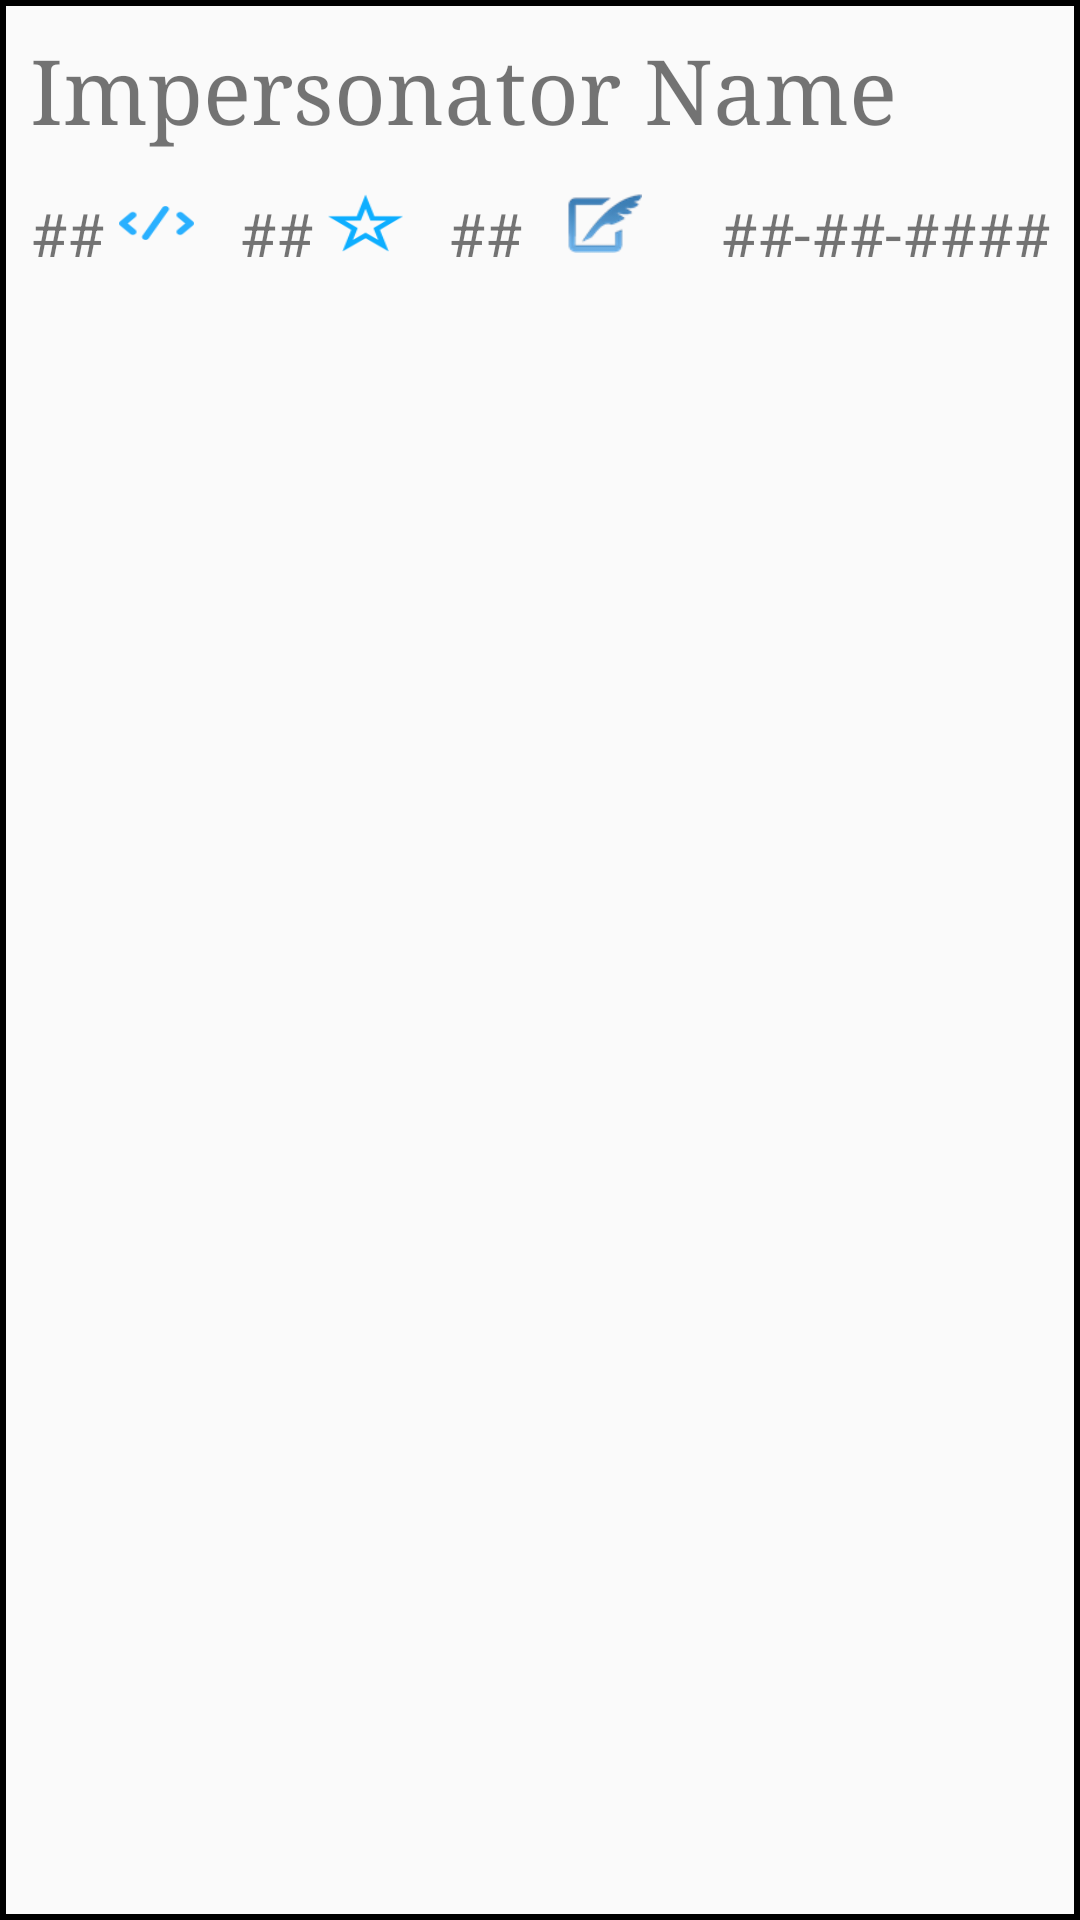

The Android layout XML behind this screen, and the referenced resources:
<!-- AndroidManifest.xml: application theme AppTheme -->
<!-- res/layout/util_impersonator_selectable.xml -->
<?xml version="1.0" encoding="utf-8"?>
<LinearLayout
    xmlns:android="http://schemas.android.com/apk/res/android"
    xmlns:tools="http://schemas.android.com/tools"
    xmlns:app="http://schemas.android.com/apk/res-auto"
    android:layout_margin="3dp"
    android:layout_width="match_parent"
    android:layout_height="wrap_content"
    tools:context="com.github.jackkell.mimicryproject.testactivities.GetTimelineActivity"
    android:orientation="vertical"
    android:background="@drawable/customborder">

    <TextView
        android:id="@+id/tvImpersonatorName"
        android:layout_width="match_parent"
        android:layout_height="wrap_content"
        android:typeface="serif"
        android:text="Impersonator Name"
        android:textSize="@dimen/h3"
        android:paddingBottom="15sp"/>

    <LinearLayout
        android:layout_width="match_parent"
        android:layout_height="wrap_content"
        android:orientation="horizontal">

        <TextView
            android:id="@+id/tvPostCount"
            android:text="##"
            android:layout_width="wrap_content"
            android:layout_height="wrap_content"
            android:fontFamily="Trebuchet"
            android:textSize="20sp"
            android:layout_marginRight="5sp"/>

        <ImageView
            android:id="@+id/ivPostImage"
            android:src="@drawable/image_posting"
            android:layout_width="25dp"
            android:layout_height="20dp"
            android:scaleType="fitXY"
            android:layout_marginRight="15sp"/>

        <TextView
            android:id="@+id/tvFavoriteCount"
            android:text="##"
            android:layout_width="wrap_content"
            android:layout_height="wrap_content"
            android:textSize="20sp"
            android:layout_marginRight="5sp"/>

        <ImageView
            android:id="@+id/ivFavoriteImage"
            android:src="@drawable/image_favorite"
            android:layout_width="25dp"
            android:layout_height="20dp"
            android:scaleType="fitXY"
            android:layout_marginRight="15sp"/>

        <TextView
            android:id="@+id/tvTweetCount"
            android:text="##"
            android:layout_width="wrap_content"
            android:layout_height="wrap_content"
            android:textSize="20sp"
            android:layout_marginRight="15sp"/>

        <ImageView
            android:id="@+id/ivTweetImage"
            android:src="@drawable/image_tweet"
            android:layout_width="25dp"
            android:layout_height="20dp"/>

        <TextView
            android:id="@+id/tvDateCreated"
            android:text="##-##-####"
            android:layout_width="fill_parent"
            android:layout_height="wrap_content"
            android:textSize="20sp"
            android:gravity="right"/>


    </LinearLayout>

</LinearLayout>
<!-- resources referenced by this layout -->
<resources>
  <dimen name="h3">30sp</dimen>
  <!-- drawable customborder (drawable) -->
  <?xml version="1.0" encoding="utf-8"?>
  <shape xmlns:android="http://schemas.android.com/apk/res/android"
      android:shape="rectangle">
      <padding android:left="10dp"
          android:right="10dp"
          android:top="10dp"
          android:bottom="10dp"/>
      <stroke android:color="#000000"/>
      <stroke android:width="2dp"/>
  </shape>
  <!-- drawable image_favorite: png bitmap (drawable, 1729 bytes) -->
  <!-- drawable image_posting: png bitmap (drawable, 1280 bytes) -->
  <!-- drawable image_tweet: png bitmap (drawable, 2693 bytes) -->
  <style name="AppTheme" parent="Theme.AppCompat.Light.NoActionBar">
          <item name="colorPrimary">@color/primary</item>
          <item name="colorPrimaryDark">@color/primary_dark</item>
          <item name="colorAccent">@color/accent</item>
          <item name="icon">@color/icons</item>
      </style>
  <color name="primary">#2196F3</color>
  <color name="primary_dark">#1976D2</color>
  <color name="accent">#009688</color>
  <color name="icons">#FFFFFF</color>
</resources>
